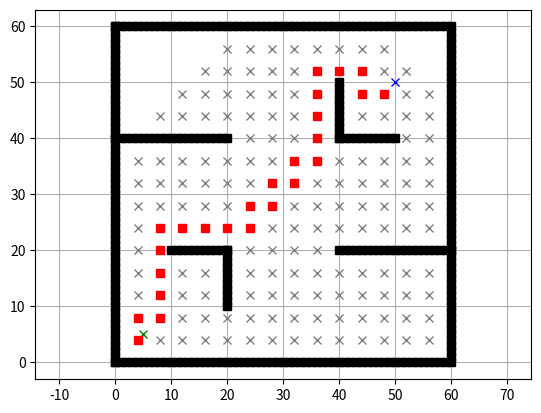

The script that saved this image:
import matplotlib.pyplot as plt
import math

def planning(sx, sy, gx, gy, ox, oy, grid_size):
    motion = [[-1, 0],
             [0, -1],
             [1, 0],
             [0, 1]]

    cost = 1

    goal = False

    min_x = 0
    min_y = 0
    max_x = round(max(ox))
    max_y = round(max(oy))

    x_width = round((max_x - min_x) / grid_size)
    y_width = round((max_y - min_y) / grid_size)

    obstacle_map = [[False for _ in range(y_width)]
                         for _ in range(x_width)]
    for ix in range(x_width):
        x = ix * grid_size
        for iy in range(y_width):
            y = iy * grid_size
            for iox, ioy in zip(ox, oy):
                d = math.hypot(iox - x, ioy - y)
                if d <= 1.0:
                    obstacle_map[ix][iy] = True
                    break


    possible_nodes = [[0 for row in range(y_width)] for col in range(x_width)]
    possible_nodes[round(sy / grid_size)][round(sx / grid_size)] = 5

    dist = 0
    nearest_nodes = [(dist, round(sx / grid_size), round(sy / grid_size))]
    connective = {}

    while len(nearest_nodes) != 0:
        nearest_nodes.sort(reverse=True)
        current_node = nearest_nodes.pop()

        if current_node[1] == round(gx / grid_size) and current_node[2] == round(gy / grid_size):
            print("Goal found!")
            goal = True
            break

        dist, x, y = current_node

        for move_x, move_y in motion:
            movement_x = x + move_x
            movement_y = y + move_y
            if 0 <= movement_x < x_width and 0 <= movement_y < y_width:
                if possible_nodes[movement_y][movement_x] == 0 and obstacle_map[movement_x][movement_y] == 0:
                    possible_nodes[movement_y][movement_x] = 3
                    h = math.hypot(round(gx / grid_size) - movement_x, round(gy / grid_size) - movement_y)
                    possible_node = (dist + cost + h, movement_x, movement_y)
                    nearest_nodes.append(possible_node)
                    connective[possible_node] = current_node

                    plt.plot(movement_x * grid_size, movement_y * grid_size, "x", color='tab:gray')
                    plt.pause(0.001)

    if goal == True:
        route = []
        connecting = current_node
        route.append(connecting)
        while connecting in connective:
            route.append(connective[connecting])
            connecting = connective[connecting]
            route.sort()

    px = []
    py = []

    for i in range(0, len(route)):
        px.append(route[i][1] * grid_size)
        py.append(route[i][2] * grid_size)

    return px, py

def preprocess():
    sx = 5.0
    sy = 5.0
    gx = 50.0
    gy = 50.0
    grid_size = 4.0

    ox, oy = [], []
    for i in range(0, 60):
        ox.append(i)
        oy.append(0.0)
    for i in range(0, 60):
        ox.append(60.0)
        oy.append(i)
    for i in range(0, 61):
        ox.append(i)
        oy.append(60.0)
    for i in range(0, 61):
        ox.append(0.0)
        oy.append(i)
    for i in range(11):
        ox.append(i + 10)
        oy.append(20)
    for i in range(11):
        oy.append(i + 10)
        ox.append(20)
    for i in range(11):
        ox.append(i + 40)
        oy.append(40)
    for i in range(11):
        oy.append(i + 40)
        ox.append(40)
    for i in range(21):
        ox.append(i + 40)
        oy.append(20)
    for i in range(21):
        ox.append(i)
        oy.append(40)

    plt.plot(ox, oy, "sk")
    plt.plot(sx, sy, "xg")
    plt.plot(gx, gy, "xb")
    plt.grid(True)
    plt.axis("equal")

    px, py = planning(sx, sy, gx, gy, ox, oy, grid_size)

    plt.plot(px, py, "sr")
    plt.pause(0.01)
    plt.show()

if __name__ == '__main__':
    preprocess()